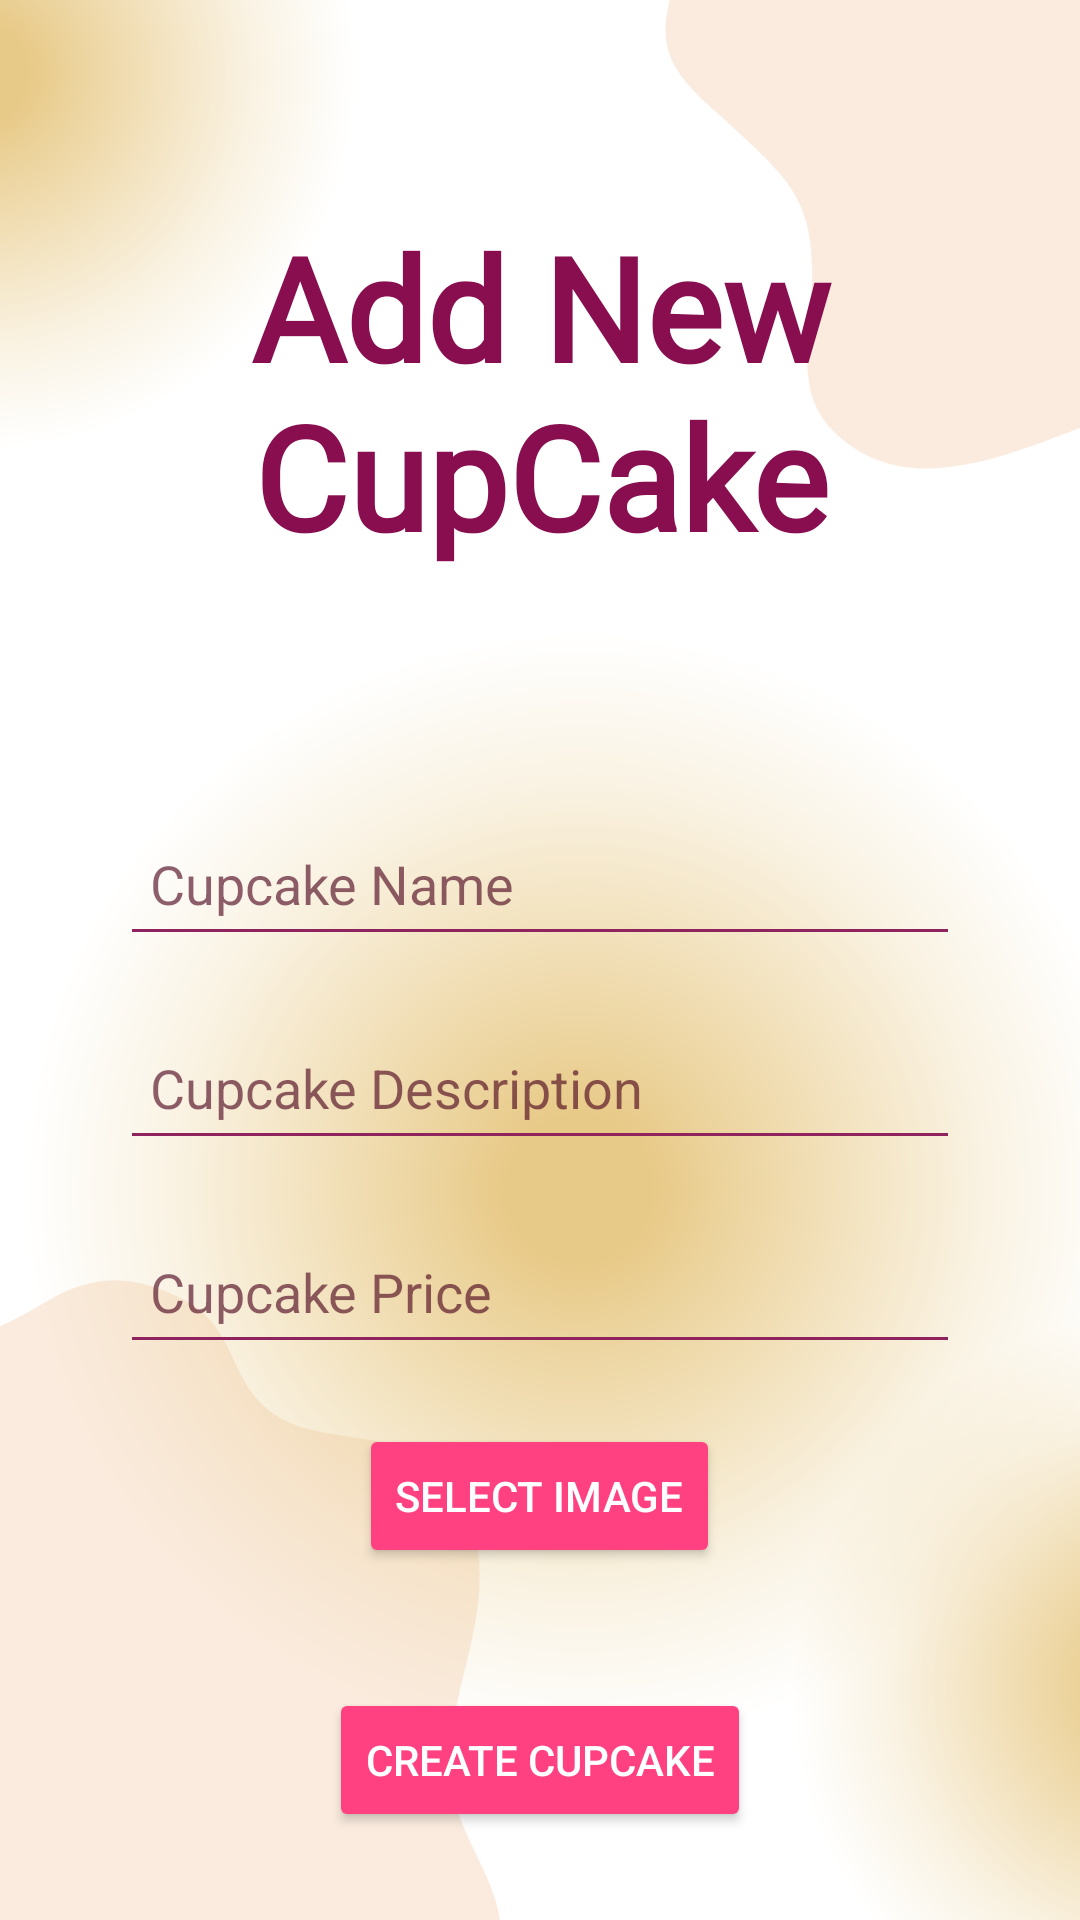

Produce the Android XML layout that renders to this screen, including the resource entries it uses.
<!-- AndroidManifest.xml: application theme Theme.Cupcake_factory -->
<!-- res/layout/activity_create_cupcakes.xml -->
<?xml version="1.0" encoding="utf-8"?>
<RelativeLayout xmlns:android="http://schemas.android.com/apk/res/android"
    android:layout_width="match_parent"
    android:layout_height="match_parent">

    

    
    <ImageView
        android:id="@+id/backgroundImage"
        android:layout_width="match_parent"
        android:layout_height="match_parent"
        android:scaleType="centerCrop"
        android:src="@drawable/wallpaper3" />

    <TextView
        android:id="@+id/addNewCupcakeHeading"
        android:layout_width="371dp"
        android:layout_height="wrap_content"
        android:layout_centerHorizontal="true"
        android:layout_marginStart="40dp"
        android:layout_marginTop="70dp"
        android:layout_marginEnd="40dp"
        android:fontFamily="@font/aladin"
        android:text="Add New CupCake"
        android:textAlignment="center"

        android:textColor="#880E4F"
        android:textSize="48sp"
        android:textStyle="bold" />

    
    <EditText
        android:id="@+id/cupcakeName"
        android:layout_width="match_parent"
        android:layout_height="wrap_content"
        android:layout_below="@id/addNewCupcakeHeading"
        android:layout_marginStart="40dp"
        android:layout_marginTop="80dp"
        android:layout_marginEnd="40dp"
        android:textColorHint="#A14A031B"
        android:backgroundTint="#8F235D"
        android:hint="Cupcake Name"
        android:minHeight="48dp"
        android:padding="10dp"
        android:textColor="@android:color/black" />

    
    <EditText
        android:id="@+id/cupcakeDescription"
        android:layout_width="match_parent"
        android:layout_height="wrap_content"
        android:layout_below="@id/cupcakeName"
        android:layout_marginStart="40dp"
        android:layout_marginTop="20dp"
        android:layout_marginEnd="40dp"
        android:textColorHint="#A14A031B"
        android:backgroundTint="#8F235D"
        android:hint="Cupcake Description"
        android:minHeight="48dp"
        android:padding="10dp"
        android:textColor="@android:color/black" />

    
    <EditText
        android:id="@+id/cupcakePrice"
        android:layout_width="match_parent"
        android:layout_height="wrap_content"
        android:layout_below="@id/cupcakeDescription"
        android:layout_marginStart="40dp"
        android:layout_marginTop="20dp"
        android:layout_marginEnd="40dp"
        android:textColorHint="#A14A031B"
        android:backgroundTint="#8F235D"
        android:hint="Cupcake Price"
        android:minHeight="48dp"
        android:padding="10dp"
        android:textColor="@android:color/black"
        android:inputType="numberDecimal" />

    
    <Button
        android:id="@+id/selectImageButton"
        android:layout_width="wrap_content"
        android:layout_height="wrap_content"
        android:layout_below="@id/cupcakePrice"
        android:layout_centerHorizontal="true"
        android:layout_marginTop="20dp"
        android:text="Select Image"
        android:textColor="#FFFFFF"
        android:backgroundTint="#FF4081" />

    
    <ImageView
        android:id="@+id/selectedImageView"
        android:layout_width="150dp"
        android:layout_height="150dp"
        android:layout_below="@id/selectImageButton"
        android:layout_centerHorizontal="true"
        android:layout_marginTop="20dp"
        android:visibility="gone" />

    
    <Button
        android:id="@+id/submitCupcakeButton"
        android:layout_width="wrap_content"
        android:layout_height="wrap_content"
        android:layout_below="@id/selectedImageView"
        android:layout_centerHorizontal="true"
        android:layout_marginTop="40dp"
        android:text="Create Cupcake"
        android:textColor="#FFFFFF"
        android:backgroundTint="#FF4081" />

</RelativeLayout>
<!-- resources referenced by this layout -->
<resources>
  <!-- drawable wallpaper3: png bitmap (drawable, 346330 bytes) -->
  <style name="Theme.Cupcake_factory" parent="Base.Theme.Cupcake_factory" />
  <style name="Base.Theme.Cupcake_factory" parent="Theme.Material3.DayNight.NoActionBar">
          
          
      </style>
</resources>
